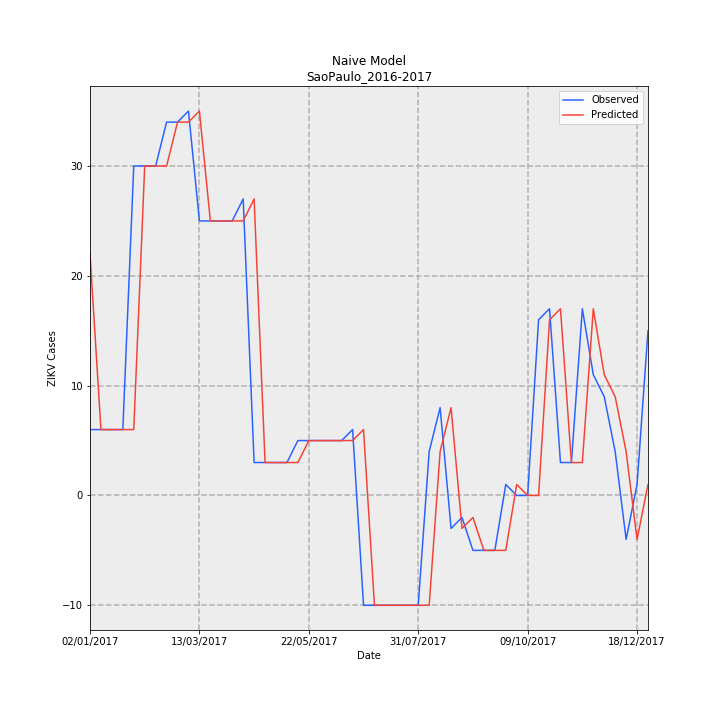

Data behind this chart, as committed beside it:
Date, Observed, Predicted, error
02/01/2017, 6, 22, 16
09/01/2017, 6, 6, 0
16/01/2017, 6, 6, 0
23/01/2017, 6, 6, 0
30/01/2017, 30, 6, -24
06/02/2017, 30, 30, 0
13/02/2017, 30, 30, 0
20/02/2017, 34, 30, -4
27/02/2017, 34, 34, 0
06/03/2017, 35, 34, -1
13/03/2017, 25, 35, 10
20/03/2017, 25, 25, 0
27/03/2017, 25, 25, 0
03/04/2017, 25, 25, 0
10/04/2017, 27, 25, -2
17/04/2017, 3, 27, 24
24/04/2017, 3, 3, 0
01/05/2017, 3, 3, 0
08/05/2017, 3, 3, 0
15/05/2017, 5, 3, -2
22/05/2017, 5, 5, 0
29/05/2017, 5, 5, 0
05/06/2017, 5, 5, 0
12/06/2017, 5, 5, 0
19/06/2017, 6, 5, -1
26/06/2017, -10, 6, 16
03/07/2017, -10, -10, 0
10/07/2017, -10, -10, 0
17/07/2017, -10, -10, 0
24/07/2017, -10, -10, 0
31/07/2017, -10, -10, 0
07/08/2017, 4, -10, -14
14/08/2017, 8, 4, -4
21/08/2017, -3, 8, 11
28/08/2017, -2, -3, -1
04/09/2017, -5, -2, 3
11/09/2017, -5, -5, 0
18/09/2017, -5, -5, 0
25/09/2017, 1, -5, -6
02/10/2017, 0, 1, 1
09/10/2017, 0, 0, 0
16/10/2017, 16, 0, -16
23/10/2017, 17, 16, -1
30/10/2017, 3, 17, 14
06/11/2017, 3, 3, 0
13/11/2017, 17, 3, -14
20/11/2017, 11, 17, 6
27/11/2017, 9, 11, 2
04/12/2017, 4, 9, 5
11/12/2017, -4, 4, 8
18/12/2017, 1, -4, -5
25/12/2017, 15, 1, -14
